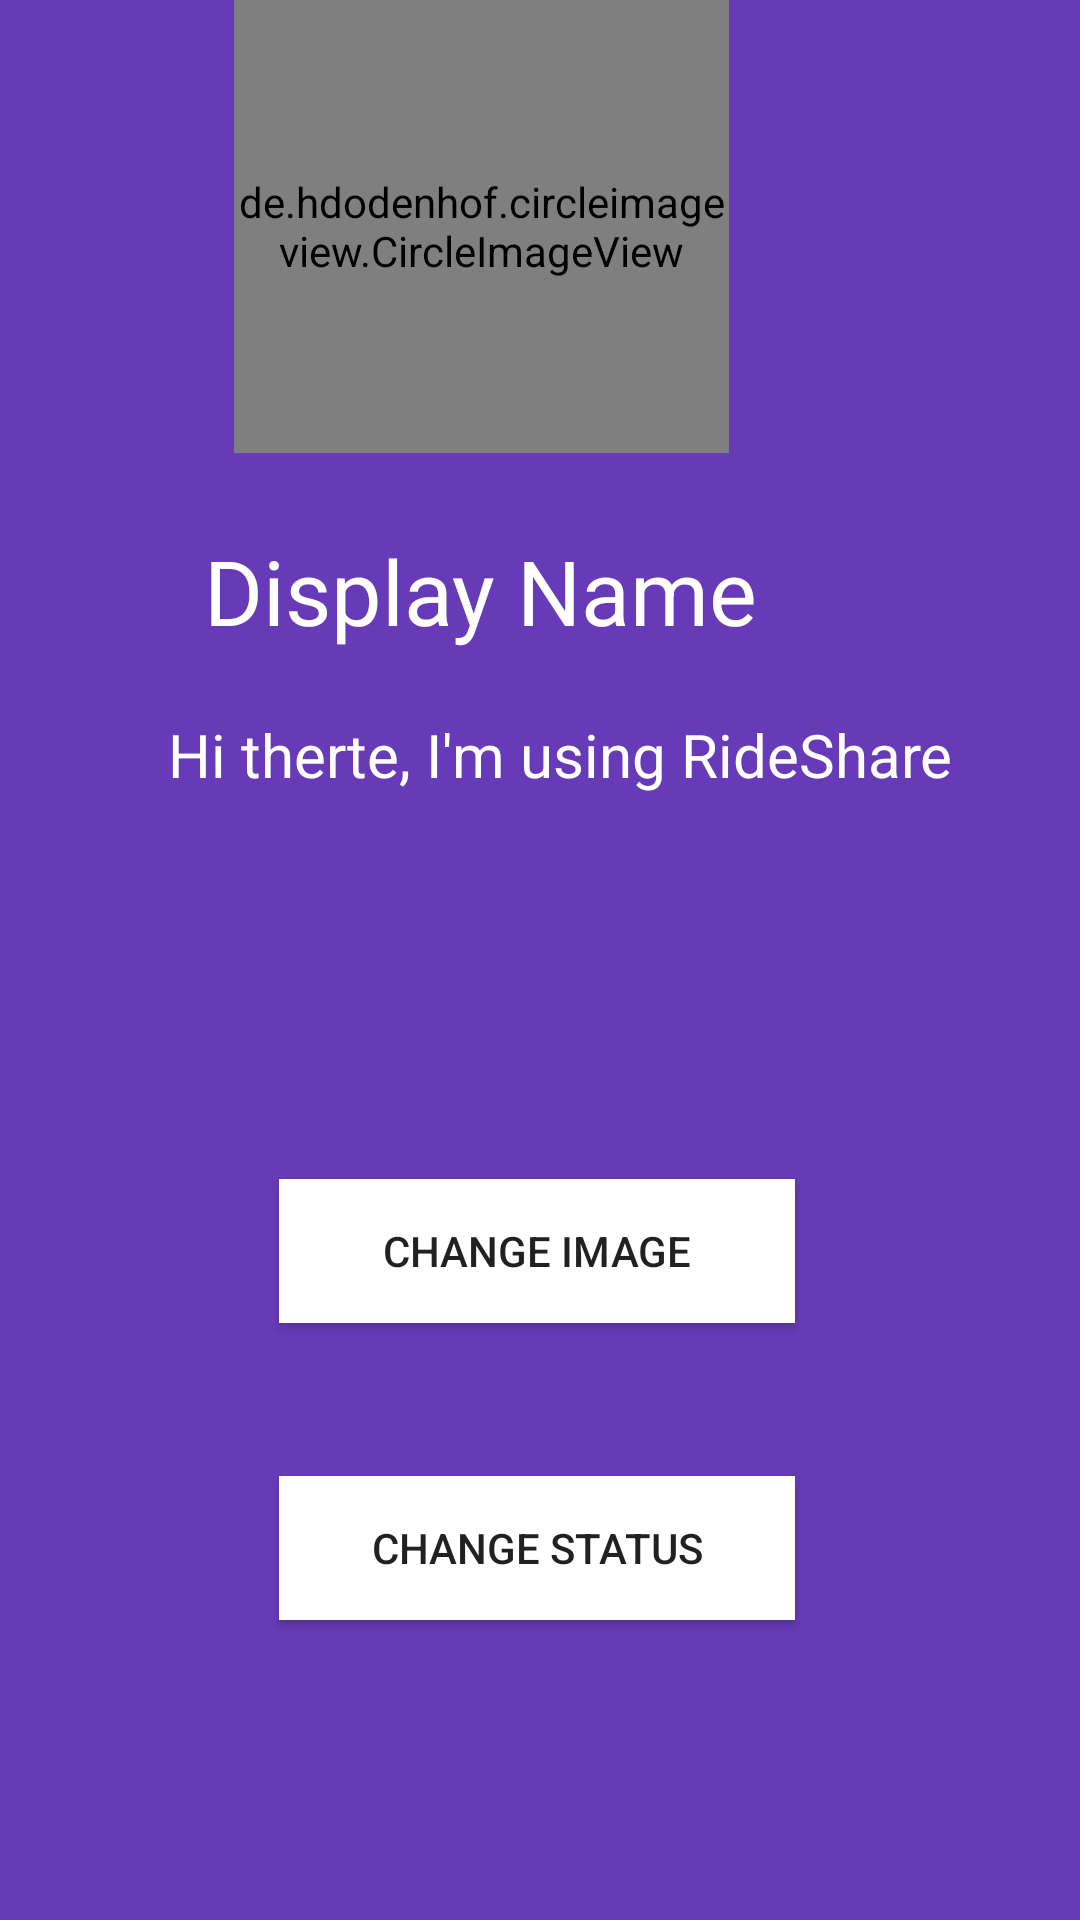

Produce the Android XML layout that renders to this screen, including the resource entries it uses.
<!-- AndroidManifest.xml: application theme Theme.RideShareAndroid -->
<!-- res/layout/activity_account_settings.xml -->
<?xml version="1.0" encoding="utf-8"?>
<RelativeLayout xmlns:android="http://schemas.android.com/apk/res/android"
    xmlns:app="http://schemas.android.com/apk/res-auto"
    xmlns:tools="http://schemas.android.com/tools"
    android:layout_width="match_parent"
    android:layout_height="match_parent"
    tools:context=".AccountSettings"
    android:background="@color/colorPrimary">

    <de.hdodenhof.circleimageview.CircleImageView
        android:id="@+id/settingsImage"
        android:layout_width="165dp"
        android:layout_height="165dp"
        android:layout_alignParentEnd="true"
        android:layout_alignParentBottom="true"
        android:layout_marginEnd="117dp"
        android:layout_marginBottom="489dp"
        android:background="@drawable/messi">


    </de.hdodenhof.circleimageview.CircleImageView>

    <TextView
        android:id="@+id/displaySettingName"
        android:layout_width="224dp"
        android:layout_height="wrap_content"
        android:layout_alignParentEnd="true"
        android:layout_alignParentBottom="true"
        android:layout_marginEnd="68dp"
        android:layout_marginBottom="423dp"
        android:text="Display Name"
        android:textColor="@color/white"
        android:textSize="30sp" />

    <TextView
        android:id="@+id/displaySettingStatus"
        android:layout_width="304dp"
        android:layout_height="51dp"
        android:layout_alignParentEnd="true"
        android:layout_alignParentBottom="true"
        android:layout_marginEnd="0dp"
        android:layout_marginBottom="351dp"
        android:text="Hi therte, I'm using RideShare"
        android:textColor="@color/white"
        android:textSize="20sp" />

    <Button
        android:id="@+id/changeImageButton"
        android:layout_width="172dp"
        android:layout_height="wrap_content"
        android:layout_alignParentEnd="true"
        android:layout_alignParentBottom="true"
        android:layout_marginEnd="95dp"
        android:layout_marginBottom="199dp"
        android:background="@color/white"
        android:backgroundTint="@color/white"
        android:text="CHANGE IMAGE" />

    <Button
        android:id="@+id/changeStatus"
        android:layout_width="172dp"
        android:layout_height="wrap_content"
        android:layout_alignParentEnd="true"
        android:layout_alignParentBottom="true"
        android:layout_marginEnd="95dp"
        android:layout_marginBottom="100dp"
        android:background="@color/white"
        android:backgroundTint="@color/white"
        android:text="CHANGE STATUS" />
</RelativeLayout>
<!-- resources referenced by this layout -->
<resources>
  <color name="colorPrimary">#673bb7</color>
  <color name="white">#FFFFFFFF</color>
  <!-- drawable messi: png bitmap (drawable, 264692 bytes) -->
  <style name="Theme.RideShareAndroid" parent="Theme.MaterialComponents.DayNight.DarkActionBar">
          
          <item name="colorPrimary">@color/purple_200</item>
          <item name="colorPrimaryVariant">@color/purple_500</item>
          <item name="colorOnPrimary">@color/white</item>
          
          <item name="colorSecondary">@color/teal_200</item>
          <item name="colorSecondaryVariant">@color/teal_700</item>
          <item name="colorOnSecondary">@color/black</item>
          
          <item name="android:statusBarColor" tools:targetApi="l">?attr/colorPrimaryVariant</item>
          
      </style>
  <color name="purple_200">#FFBB86FC</color>
  <color name="purple_500">#FF6200EE</color>
  <color name="teal_200">#FF03DAC5</color>
  <color name="teal_700">#FF018786</color>
  <color name="black">#FF000000</color>
</resources>
